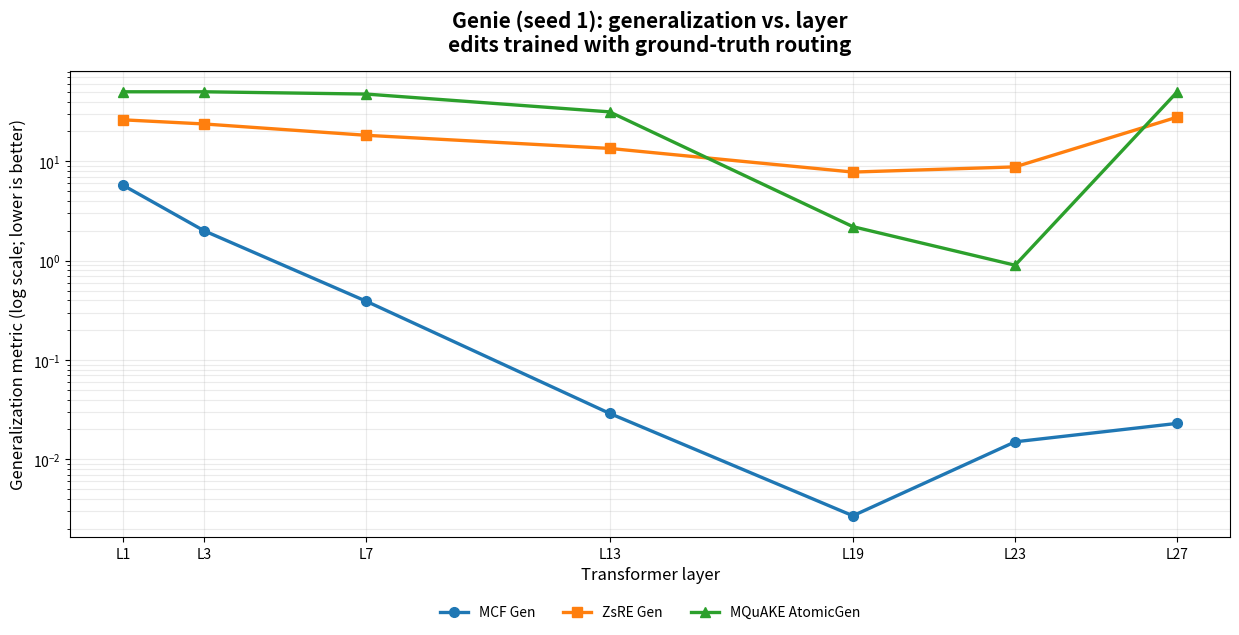
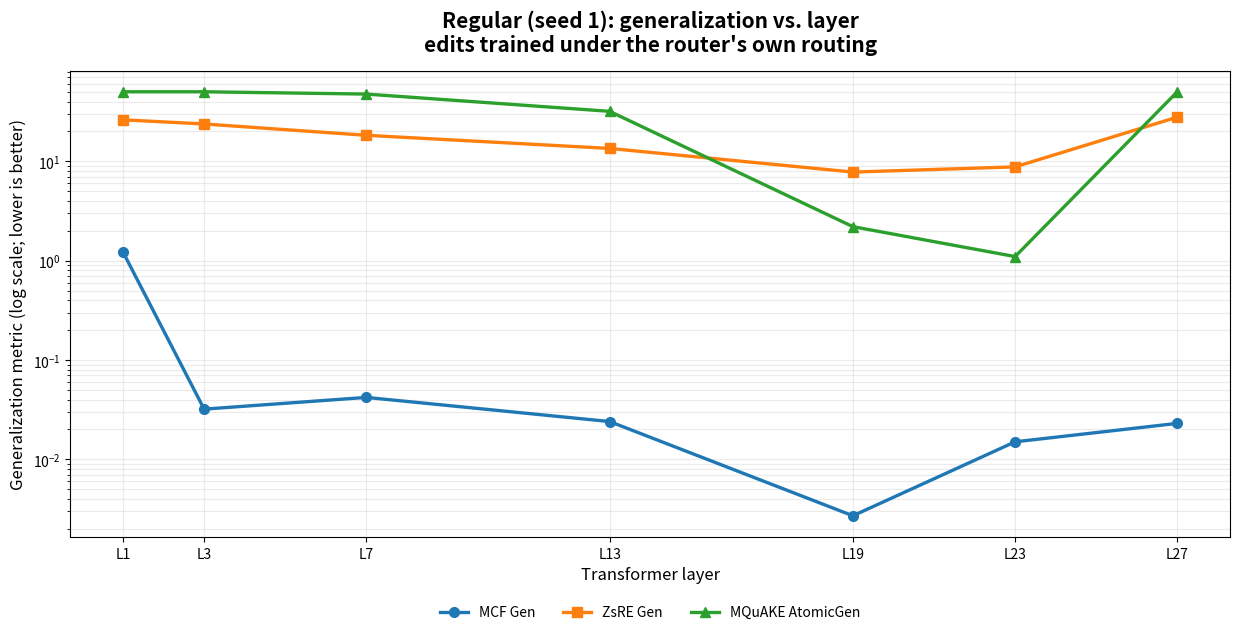

Reproduce these figures in Python, in order.
#!/usr/bin/env python3
"""Plot seed-1 generalization vs. layer for Genie and Regular training.

Creates exactly two PNGs:
  - seed1_genie_generalization_vs_layer.png
  - seed1_regular_generalization_vs_layer.png

Each figure compares the benchmark-specific generalization metric:
  MCF    -> Gen
  ZsRE   -> Gen
  MQuAKE -> AtomicGen

All seven layers are included: 1, 3, 7, 13, 19, 23, 27.
"""
from __future__ import annotations

import argparse
from pathlib import Path

import matplotlib
matplotlib.use("Agg")
import matplotlib.pyplot as plt
import numpy as np


LAYERS = np.array([1, 3, 7, 13, 19, 23, 27], dtype=int)

GENIE = {
    "MCF Gen": np.array([5.75, 2.00, 0.39, 0.029, 0.0027, 0.015, 0.023]),
    "ZsRE Gen": np.array([26.2, 23.8, 18.3, 13.5, 7.8, 8.8, 27.9]),
    "MQuAKE AtomicGen": np.array([50.2, 50.2, 47.6, 31.5, 2.2, 0.9, 50.2]),
}

REGULAR = {
    "MCF Gen": np.array([1.22, 0.032, 0.042, 0.024, 0.0027, 0.015, 0.023]),
    "ZsRE Gen": np.array([26.2, 23.8, 18.3, 13.5, 7.8, 8.8, 27.9]),
    "MQuAKE AtomicGen": np.array([50.2, 50.2, 47.6, 31.9, 2.2, 1.1, 50.2]),
}


def plot_generalization(data, regime, output_path, dpi=300):
    fig, ax = plt.subplots(figsize=(12.5, 6.5))

    markers = ["o", "s", "^"]
    labels = {
        "MCF Gen": "MCF Gen",
        "ZsRE Gen": "ZsRE Gen",
        "MQuAKE AtomicGen": "MQuAKE AtomicGen",
    }

    for marker, (name, values) in zip(markers, data.items()):
        ax.plot(
            LAYERS,
            values,
            marker=marker,
            linewidth=2.4,
            markersize=7,
            label=labels[name],
        )

    ax.set_yscale("log")
    ax.set_xticks(LAYERS)
    ax.set_xticklabels([f"L{x}" for x in LAYERS])
    ax.set_xlabel("Transformer layer", fontsize=12)
    ax.set_ylabel("Generalization metric (log scale; lower is better)", fontsize=12)

    subtitle = (
        "edits trained with ground-truth routing"
        if regime == "Genie"
        else "edits trained under the router's own routing"
    )
    ax.set_title(
        f"{regime} (seed 1): generalization vs. layer\n{subtitle}",
        fontsize=15,
        fontweight="bold",
        pad=14,
    )

    ax.grid(True, which="both", alpha=0.25)
    ax.legend(frameon=False, fontsize=10, ncol=3, loc="upper center",
              bbox_to_anchor=(0.5, -0.12))

    fig.tight_layout()
    fig.savefig(output_path, dpi=dpi, bbox_inches="tight")
    plt.close(fig)


def main():
    parser = argparse.ArgumentParser()
    parser.add_argument(
        "--out-dir",
        default="outputs/seed1_layer_sweep_plots",
        help="Directory for the two PNG files.",
    )
    parser.add_argument("--dpi", type=int, default=300)
    args = parser.parse_args()

    out_dir = Path(args.out_dir)
    out_dir.mkdir(parents=True, exist_ok=True)

    genie_path = out_dir / "seed1_genie_generalization_vs_layer.png"
    regular_path = out_dir / "seed1_regular_generalization_vs_layer.png"

    plot_generalization(GENIE, "Genie", genie_path, dpi=args.dpi)
    plot_generalization(REGULAR, "Regular", regular_path, dpi=args.dpi)

    print(f"Saved: {genie_path}")
    print(f"Saved: {regular_path}")


if __name__ == "__main__":
    main()
